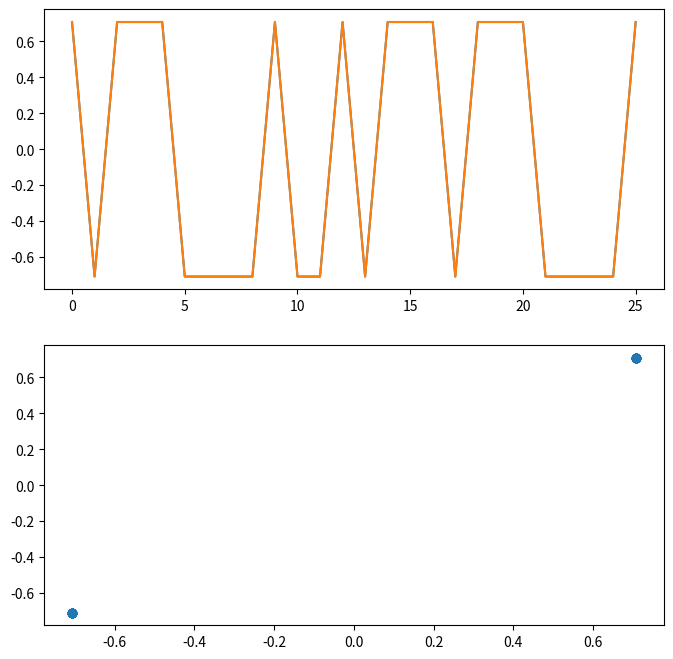
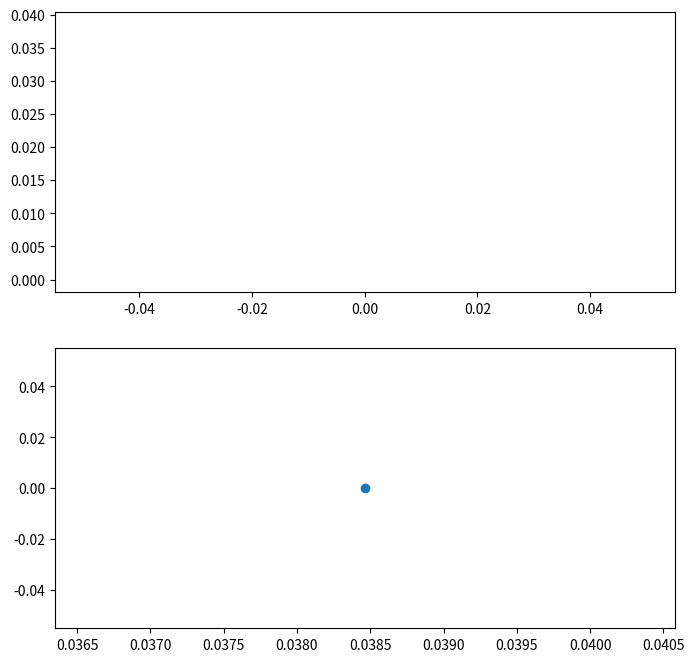

Source code (Python) for these figures, in order:
import numpy as np
from matplotlib import pyplot as plt
import pandas as pd

def base_signal_output(signal:complex, label:str):
    plt.figure(figsize=(8,8), label=label)
    plt.subplot(2,1,1)
    plt.plot(signal.real, label="I")
    plt.plot(signal.imag, label="Q")
    plt.subplot(2,1,2)
    plt.scatter(signal.real, signal.imag, label="I/Q")

def akf(ts, lag):
    series = pd.Series(ts)
    return series.autocorr(lag=lag)


def modulator(mod_type:str, bits):
    match mod_type:
        case "BPSK":
            symbols = np.zeros(len(bits), dtype=complex)
            for i in range(len(bits)):
                b0 = 1.0 - 2.0 * bits[i]
                b1 = 1.0 - 2.0 * bits[i]
                symbols[i] = complex(b0, b1) / np.sqrt(2.0)
            return symbols
        case "QPSK":
            symbols = np.zeros(len(bits) // 2, dtype=complex)
            for i in range(len(bits) // 2):
                b0 = 1.0 - 2.0 * bits[2 * i]
                b1 = 1.0 - 2.0 * bits[2 * i + 1]
                symbols[i] = complex(b0, b1) / np.sqrt(2.0)
            return symbols
        case _:
            return "Unsupported modulation type"

def white_noise(symbols, snr_db):
    cos2 = np.abs(symbols) ** 2
    sig_awg_watts = np.mean(cos2)
    sig_awg_db = 10 * np.log10(sig_awg_watts)
    noise_awg_db = sig_awg_db - snr_db
    noise_awg_watts = 10 ** (noise_awg_db / 10)
    mean_noise = 0

    noise_volts_re = np.random.normal(
        mean_noise, np.sqrt(noise_awg_watts), len(symbols)
    )
    noise_volts_im = np.random.normal(
        mean_noise, np.sqrt(noise_awg_watts), len(symbols)
    )
    n_compl = noise_volts_re + 1j * noise_volts_im
    cs_noisy = symbols + n_compl
    return cs_noisy          

SNR = 18
ones = np.ones(10)
h = [0.19 + 1j * 0.56, 0.45 - 1j * 1.28, -0.14 - 1j * 0.53]
tr = [0,1,0,0,0,1,1,1,1,0,1,1,0,1,0,0,0,1,0,0,0,1,1,1,1,0]
bits = np.random.randint(0, 2, 1000)
symbols = modulator("QPSK", bits)
conv_symb = np.convolve(symbols, 1, mode="same")
n_symb = white_noise(conv_symb, SNR)
rec_symb = np.convolve(n_symb, h[0:3], mode="same")
tr_bpsk = modulator("BPSK", tr)
akf_tr_bpsk = akf(tr_bpsk, 1)

# base_signal_output(symbols, "Symbols")
# base_signal_output(n_symb, "Noisy Symbols")
# plt.figure(label="ИХ")
# plt.plot([h[i].real for i in range(len(h))])
# base_signal_output(rec_symb, "Rec Symbols")
base_signal_output(tr_bpsk, "Tr BPSK")
base_signal_output(akf_tr_bpsk, "AKF Tr BPSK")



plt.show()
